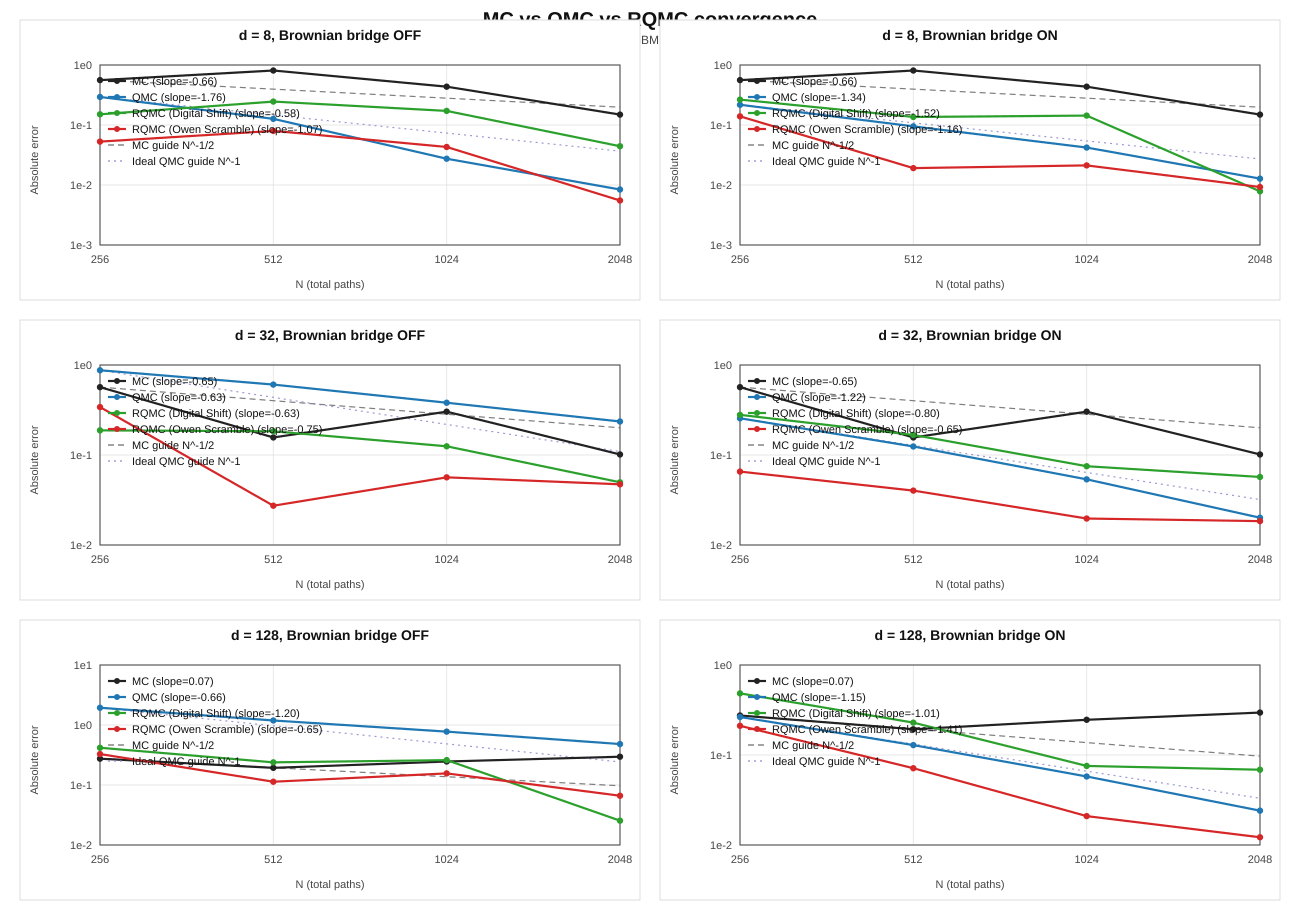

Data behind this chart, as committed beside it:
dimension, dt, N, method, scramble, bridge, price, error, sampling_error, discretization_bias, std_err, elapsed_ms, include_in_plot, plot_label, slope, error_kind, effective_dim_50, effective_dim_90, effective_dim_99
8, 0.125, 256, MC, none, 0, 5.602, 0.5599, 0.5599, 0.5908, 0.5083, 0.4443, 1, MC, -0.6626, rms_error, 2, 5, 7
8, 0.125, 512, MC, none, 0, 6.186, 0.8093, 0.8093, 0.5908, 0.3853, 0.7823, 1, MC, -0.6626, rms_error, 2, 5, 7
8, 0.125, 1024, MC, none, 0, 6.076, 0.4351, 0.4351, 0.5908, 0.2574, 2.088, 1, MC, -0.6626, rms_error, 2, 5, 7
8, 0.125, 2048, MC, none, 0, 6.269, 0.149, 0.149, 0.5908, 0.1907, 4.236, 1, MC, -0.6626, rms_error, 2, 5, 7
8, 0.125, 256, QMC, none, 0, 5.844, 0.2934, 0.2934, 0.5908, nan, 0.5967, 1, QMC, -1.758, absolute_bias, 2, 5, 7
8, 0.125, 512, QMC, none, 0, 6.011, 0.1266, 0.1266, 0.5908, nan, 1.831, 1, QMC, -1.758, absolute_bias, 2, 5, 7
8, 0.125, 1024, QMC, none, 0, 6.11, 0.02741, 0.02741, 0.5908, nan, 2.12, 1, QMC, -1.758, absolute_bias, 2, 5, 7
8, 0.125, 2048, QMC, none, 0, 6.129, 0.008405, 0.008405, 0.5908, nan, 3.744, 1, QMC, -1.758, absolute_bias, 2, 5, 7
8, 0.125, 256, RQMC, Digital Shift, 0, 5.989, 0.1508, 0.1508, 0.5908, 0.2967, 5292, 1, RQMC (Digital Shift), -0.582, rms_error, 2, 5, 7
8, 0.125, 512, RQMC, Digital Shift, 0, 6.01, 0.2457, 0.2457, 0.5908, 0.1769, 2234, 1, RQMC (Digital Shift), -0.582, rms_error, 2, 5, 7
8, 0.125, 1024, RQMC, Digital Shift, 0, 6.01, 0.1717, 0.1717, 0.5908, 0.102, 5090, 1, RQMC (Digital Shift), -0.582, rms_error, 2, 5, 7
8, 0.125, 2048, RQMC, Digital Shift, 0, 6.098, 0.04427, 0.04427, 0.5908, 0.06117, 2179, 1, RQMC (Digital Shift), -0.582, rms_error, 2, 5, 7
8, 0.125, 256, RQMC, Owen Scramble, 0, 6.189, 0.05287, 0.05287, 0.5908, 0.2505, 5637, 1, RQMC (Owen Scramble), -1.067, rms_error, 2, 5, 7
8, 0.125, 512, RQMC, Owen Scramble, 0, 6.185, 0.07978, 0.07978, 0.5908, 0.1126, 2338, 1, RQMC (Owen Scramble), -1.067, rms_error, 2, 5, 7
8, 0.125, 1024, RQMC, Owen Scramble, 0, 6.102, 0.04302, 0.04302, 0.5908, 0.06402, 5542, 1, RQMC (Owen Scramble), -1.067, rms_error, 2, 5, 7
8, 0.125, 2048, RQMC, Owen Scramble, 0, 6.141, 0.005514, 0.005514, 0.5908, 0.03033, 2185, 1, RQMC (Owen Scramble), -1.067, rms_error, 2, 5, 7
8, 0.125, 256, MC, none, 1, 5.602, 0.5599, 0.5599, 0.5908, 0.5083, 0.4401, 1, MC, -0.6626, rms_error, 1, 5, 8
8, 0.125, 512, MC, none, 1, 6.186, 0.8093, 0.8093, 0.5908, 0.3853, 0.7579, 1, MC, -0.6626, rms_error, 1, 5, 8
8, 0.125, 1024, MC, none, 1, 6.076, 0.4351, 0.4351, 0.5908, 0.2574, 1.727, 1, MC, -0.6626, rms_error, 1, 5, 8
8, 0.125, 2048, MC, none, 1, 6.269, 0.149, 0.149, 0.5908, 0.1907, 3.402, 1, MC, -0.6626, rms_error, 1, 5, 8
8, 0.125, 256, QMC, none, 1, 5.92, 0.2172, 0.2172, 0.5908, nan, 0.5959, 1, QMC, -1.344, absolute_bias, 1, 5, 8
8, 0.125, 512, QMC, none, 1, 6.043, 0.09484, 0.09484, 0.5908, nan, 1.208, 1, QMC, -1.344, absolute_bias, 1, 5, 8
8, 0.125, 1024, QMC, none, 1, 6.096, 0.04207, 0.04207, 0.5908, nan, 3.25, 1, QMC, -1.344, absolute_bias, 1, 5, 8
8, 0.125, 2048, QMC, none, 1, 6.125, 0.01277, 0.01277, 0.5908, nan, 8.248, 1, QMC, -1.344, absolute_bias, 1, 5, 8
8, 0.125, 256, RQMC, Digital Shift, 1, 5.93, 0.2649, 0.2649, 0.5908, 0.2471, 5289, 1, RQMC (Digital Shift), -1.516, rms_error, 1, 5, 8
8, 0.125, 512, RQMC, Digital Shift, 1, 6.02, 0.136, 0.136, 0.5908, 0.1441, 2225, 1, RQMC (Digital Shift), -1.516, rms_error, 1, 5, 8
8, 0.125, 1024, RQMC, Digital Shift, 1, 6.029, 0.1435, 0.1435, 0.5908, 0.08513, 5517, 1, RQMC (Digital Shift), -1.516, rms_error, 1, 5, 8
8, 0.125, 2048, RQMC, Digital Shift, 1, 6.13, 0.007843, 0.007843, 0.5908, 0.04692, 2335, 1, RQMC (Digital Shift), -1.516, rms_error, 1, 5, 8
8, 0.125, 256, RQMC, Owen Scramble, 1, 6.156, 0.1394, 0.1394, 0.5908, 0.1789, 5525, 1, RQMC (Owen Scramble), -1.159, rms_error, 1, 5, 8
8, 0.125, 512, RQMC, Owen Scramble, 1, 6.144, 0.01912, 0.01912, 0.5908, 0.06519, 2382, 1, RQMC (Owen Scramble), -1.159, rms_error, 1, 5, 8
8, 0.125, 1024, RQMC, Owen Scramble, 1, 6.129, 0.02121, 0.02121, 0.5908, 0.04399, 6084, 1, RQMC (Owen Scramble), -1.159, rms_error, 1, 5, 8
8, 0.125, 2048, RQMC, Owen Scramble, 1, 6.14, 0.009248, 0.009248, 0.5908, 0.01295, 2678, 1, RQMC (Owen Scramble), -1.159, rms_error, 1, 5, 8
32, 0.03125, 256, MC, none, 0, 6.213, 0.5676, 0.5676, 0.1473, 0.4972, 3.321, 1, MC, -0.6503, rms_error, 7, 18, 26
32, 0.03125, 512, MC, none, 0, 5.547, 0.1567, 0.1567, 0.1473, 0.3466, 3.94, 1, MC, -0.6503, rms_error, 7, 18, 26
32, 0.03125, 1024, MC, none, 0, 5.404, 0.3031, 0.3031, 0.1473, 0.2447, 7.988, 1, MC, -0.6503, rms_error, 7, 18, 26
32, 0.03125, 2048, MC, none, 0, 5.693, 0.1014, 0.1014, 0.1473, 0.176, 16.55, 1, MC, -0.6503, rms_error, 7, 18, 26
32, 0.03125, 256, QMC, none, 0, 4.82, 0.8739, 0.8739, 0.1473, nan, 1.135, 1, QMC, -0.6343, absolute_bias, 7, 18, 26
32, 0.03125, 512, QMC, none, 0, 5.088, 0.6059, 0.6059, 0.1473, nan, 3.729, 1, QMC, -0.6343, absolute_bias, 7, 18, 26
32, 0.03125, 1024, QMC, none, 0, 5.313, 0.3808, 0.3808, 0.1473, nan, 6.197, 1, QMC, -0.6343, absolute_bias, 7, 18, 26
32, 0.03125, 2048, QMC, none, 0, 5.458, 0.2356, 0.2356, 0.1473, nan, 10.58, 1, QMC, -0.6343, absolute_bias, 7, 18, 26
32, 0.03125, 256, RQMC, Digital Shift, 0, 5.651, 0.1878, 0.1878, 0.1473, 0.3907, 5730, 1, RQMC (Digital Shift), -0.6306, rms_error, 7, 18, 26
32, 0.03125, 512, RQMC, Digital Shift, 0, 5.57, 0.1835, 0.1835, 0.1473, 0.2011, 2464, 1, RQMC (Digital Shift), -0.6306, rms_error, 7, 18, 26
32, 0.03125, 1024, RQMC, Digital Shift, 0, 5.637, 0.1249, 0.1249, 0.1473, 0.1217, 7957, 1, RQMC (Digital Shift), -0.6306, rms_error, 7, 18, 26
32, 0.03125, 2048, RQMC, Digital Shift, 0, 5.736, 0.04973, 0.04973, 0.1473, 0.07533, 2424, 1, RQMC (Digital Shift), -0.6306, rms_error, 7, 18, 26
32, 0.03125, 256, RQMC, Owen Scramble, 0, 5.374, 0.3407, 0.3407, 0.1473, 0.2564, 6090, 1, RQMC (Owen Scramble), -0.7505, rms_error, 7, 18, 26
32, 0.03125, 512, RQMC, Owen Scramble, 0, 5.669, 0.02732, 0.02732, 0.1473, 0.1996, 2784, 1, RQMC (Owen Scramble), -0.7505, rms_error, 7, 18, 26
32, 0.03125, 1024, RQMC, Owen Scramble, 0, 5.692, 0.05646, 0.05646, 0.1473, 0.09302, 7760, 1, RQMC (Owen Scramble), -0.7505, rms_error, 7, 18, 26
32, 0.03125, 2048, RQMC, Owen Scramble, 0, 5.648, 0.04723, 0.04723, 0.1473, 0.03805, 2410, 1, RQMC (Owen Scramble), -0.7505, rms_error, 7, 18, 26
32, 0.03125, 256, MC, none, 1, 6.213, 0.5676, 0.5676, 0.1473, 0.4972, 1.379, 1, MC, -0.6503, rms_error, 1, 21, 31
32, 0.03125, 512, MC, none, 1, 5.547, 0.1567, 0.1567, 0.1473, 0.3466, 2.957, 1, MC, -0.6503, rms_error, 1, 21, 31
32, 0.03125, 1024, MC, none, 1, 5.404, 0.3031, 0.3031, 0.1473, 0.2447, 7.181, 1, MC, -0.6503, rms_error, 1, 21, 31
32, 0.03125, 2048, MC, none, 1, 5.693, 0.1014, 0.1014, 0.1473, 0.176, 13.75, 1, MC, -0.6503, rms_error, 1, 21, 31
32, 0.03125, 256, QMC, none, 1, 5.438, 0.2558, 0.2558, 0.1473, nan, 2.469, 1, QMC, -1.222, absolute_bias, 1, 21, 31
32, 0.03125, 512, QMC, none, 1, 5.57, 0.1243, 0.1243, 0.1473, nan, 3.051, 1, QMC, -1.222, absolute_bias, 1, 21, 31
32, 0.03125, 1024, QMC, none, 1, 5.64, 0.05363, 0.05363, 0.1473, nan, 8.939, 1, QMC, -1.222, absolute_bias, 1, 21, 31
32, 0.03125, 2048, QMC, none, 1, 5.674, 0.0201, 0.0201, 0.1473, nan, 17.93, 1, QMC, -1.222, absolute_bias, 1, 21, 31
32, 0.03125, 256, RQMC, Digital Shift, 1, 5.529, 0.2791, 0.2791, 0.1473, 0.2764, 6653, 1, RQMC (Digital Shift), -0.8031, rms_error, 1, 21, 31
32, 0.03125, 512, RQMC, Digital Shift, 1, 5.727, 0.1671, 0.1671, 0.1473, 0.1372, 2874, 1, RQMC (Digital Shift), -0.8031, rms_error, 1, 21, 31
32, 0.03125, 1024, RQMC, Digital Shift, 1, 5.707, 0.07505, 0.07505, 0.1473, 0.07028, 8440, 1, RQMC (Digital Shift), -0.8031, rms_error, 1, 21, 31
32, 0.03125, 2048, RQMC, Digital Shift, 1, 5.709, 0.05699, 0.05699, 0.1473, 0.03747, 2363, 1, RQMC (Digital Shift), -0.8031, rms_error, 1, 21, 31
... 36 more rows
